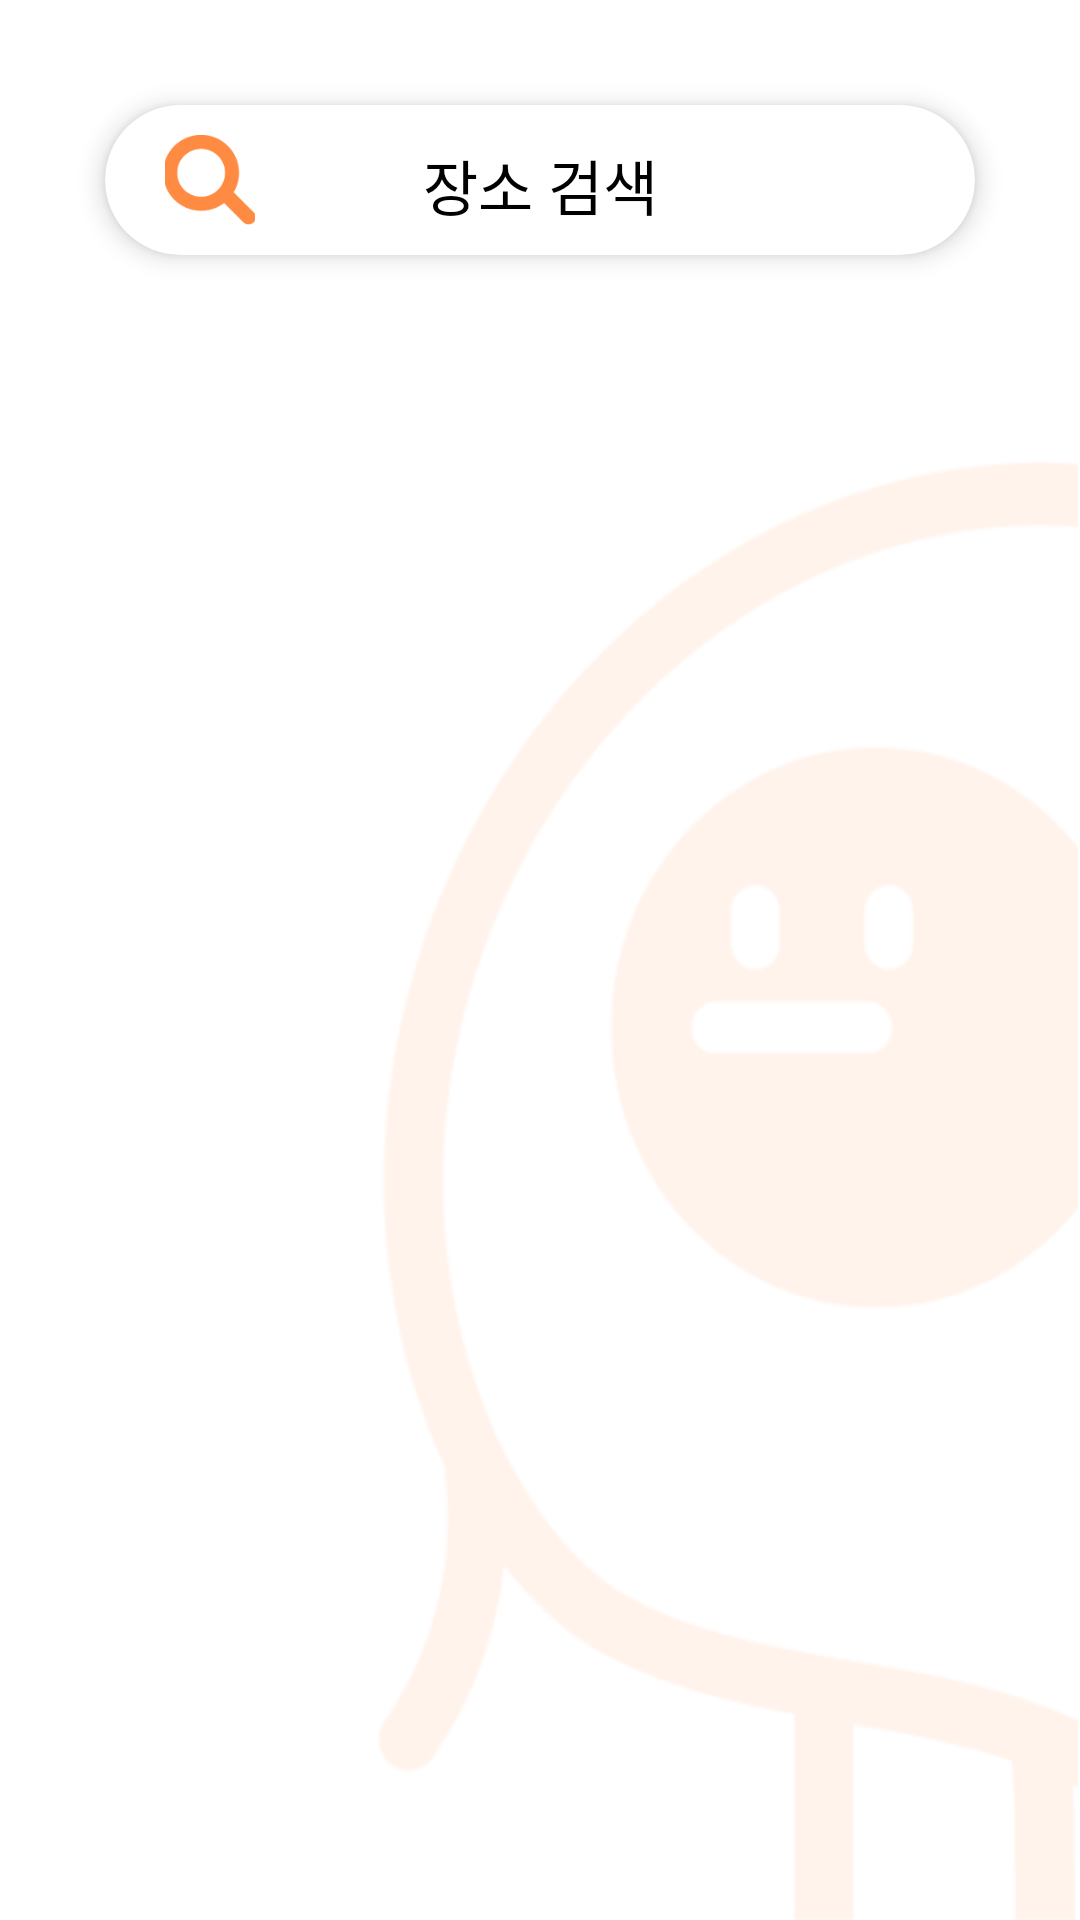

Produce the Android XML layout that renders to this screen, including the resource entries it uses.
<!-- AndroidManifest.xml: application theme Theme.AppCompat.NoActionBar -->
<!-- res/layout/fragment_search.xml -->
<?xml version="1.0" encoding="utf-8"?>
<androidx.constraintlayout.widget.ConstraintLayout
    android:clickable="true"
    android:focusable="true"
    android:id="@+id/fragment_search_parent_layout"
    xmlns:android="http://schemas.android.com/apk/res/android"
    android:layout_width="match_parent"
    android:layout_height="match_parent"
    xmlns:app="http://schemas.android.com/apk/res-auto"
    android:background="@color/white"
    >


    <ImageView
        android:layout_width="@dimen/size_search_background_egg_width"
        android:layout_height="@dimen/size_search_background_egg_height"
        android:src="@drawable/image_character_egg_background"
        app:layout_constraintBottom_toBottomOf="parent"
        app:layout_constraintRight_toRightOf="parent"
        android:scaleType="fitXY"
        android:contentDescription="@string/ImageViewStatic"
        />



    <androidx.cardview.widget.CardView

        android:id="@+id/fragment_search_view"
        android:layout_width="match_parent"
        android:layout_height="50dp"
        app:layout_constraintTop_toTopOf="parent"
        app:layout_constraintLeft_toLeftOf="parent"
        app:layout_constraintRight_toRightOf="parent"
        app:cardCornerRadius="55dp"
        app:cardElevation="5dp"
        app:cardBackgroundColor="@color/white"
        android:layout_margin="35dp"
        >
        <androidx.constraintlayout.widget.ConstraintLayout
            android:layout_width="match_parent"
            android:layout_height="match_parent"
            >
            <ImageView

                android:layout_width="30dp"
                android:layout_height="0dp"
                app:layout_constraintTop_toTopOf="parent"
                app:layout_constraintBottom_toBottomOf="parent"
                app:layout_constraintLeft_toLeftOf="parent"
                android:contentDescription="@string/ImageViewStatic"
                android:src="@drawable/image_icon_search_button"
                android:scaleType="centerCrop"
                android:layout_marginLeft="20dp"
                android:layout_marginTop="10dp"
                android:layout_marginBottom="10dp"
                />
            <EditText
                android:id="@+id/fragment_search_edittext"
                android:layout_width="wrap_content"
                android:layout_height="wrap_content"
                app:layout_constraintTop_toTopOf="parent"
                app:layout_constraintBottom_toBottomOf="parent"
                app:layout_constraintLeft_toLeftOf="parent"
                app:layout_constraintRight_toRightOf="parent"
                android:textSize="20sp"
                android:hint="장소 검색"
                android:textColor="@color/black"
                android:textColorHint="@color/black"
                android:maxLines="1"
                android:inputType="text"
                />

        </androidx.constraintlayout.widget.ConstraintLayout>

    </androidx.cardview.widget.CardView>

    <androidx.recyclerview.widget.RecyclerView
        android:id="@+id/address_search_recyclerView"
        android:layout_width="0dp"
        android:layout_height="0dp"
        app:layout_constraintLeft_toLeftOf="parent"
        app:layout_constraintRight_toRightOf="parent"
        app:layout_constraintTop_toBottomOf="@id/fragment_search_view"
        app:layout_constraintBottom_toBottomOf="parent"
        android:layout_margin="48dp"/>




</androidx.constraintlayout.widget.ConstraintLayout>
<!-- resources referenced by this layout -->
<resources>
  <color name="black">#FF000000</color>
  <color name="white">#FFFFFFFF</color>
  <dimen name="size_search_background_egg_height">486dp</dimen>
  <dimen name="size_search_background_egg_width">234sp</dimen>
  <!-- drawable image_character_egg_background: png bitmap (drawable, 29979 bytes) -->
  <!-- drawable image_icon_search_button: png bitmap (drawable, 2257 bytes) -->
  <string name="ImageViewStatic">this ImageView is Static</string>
</resources>
